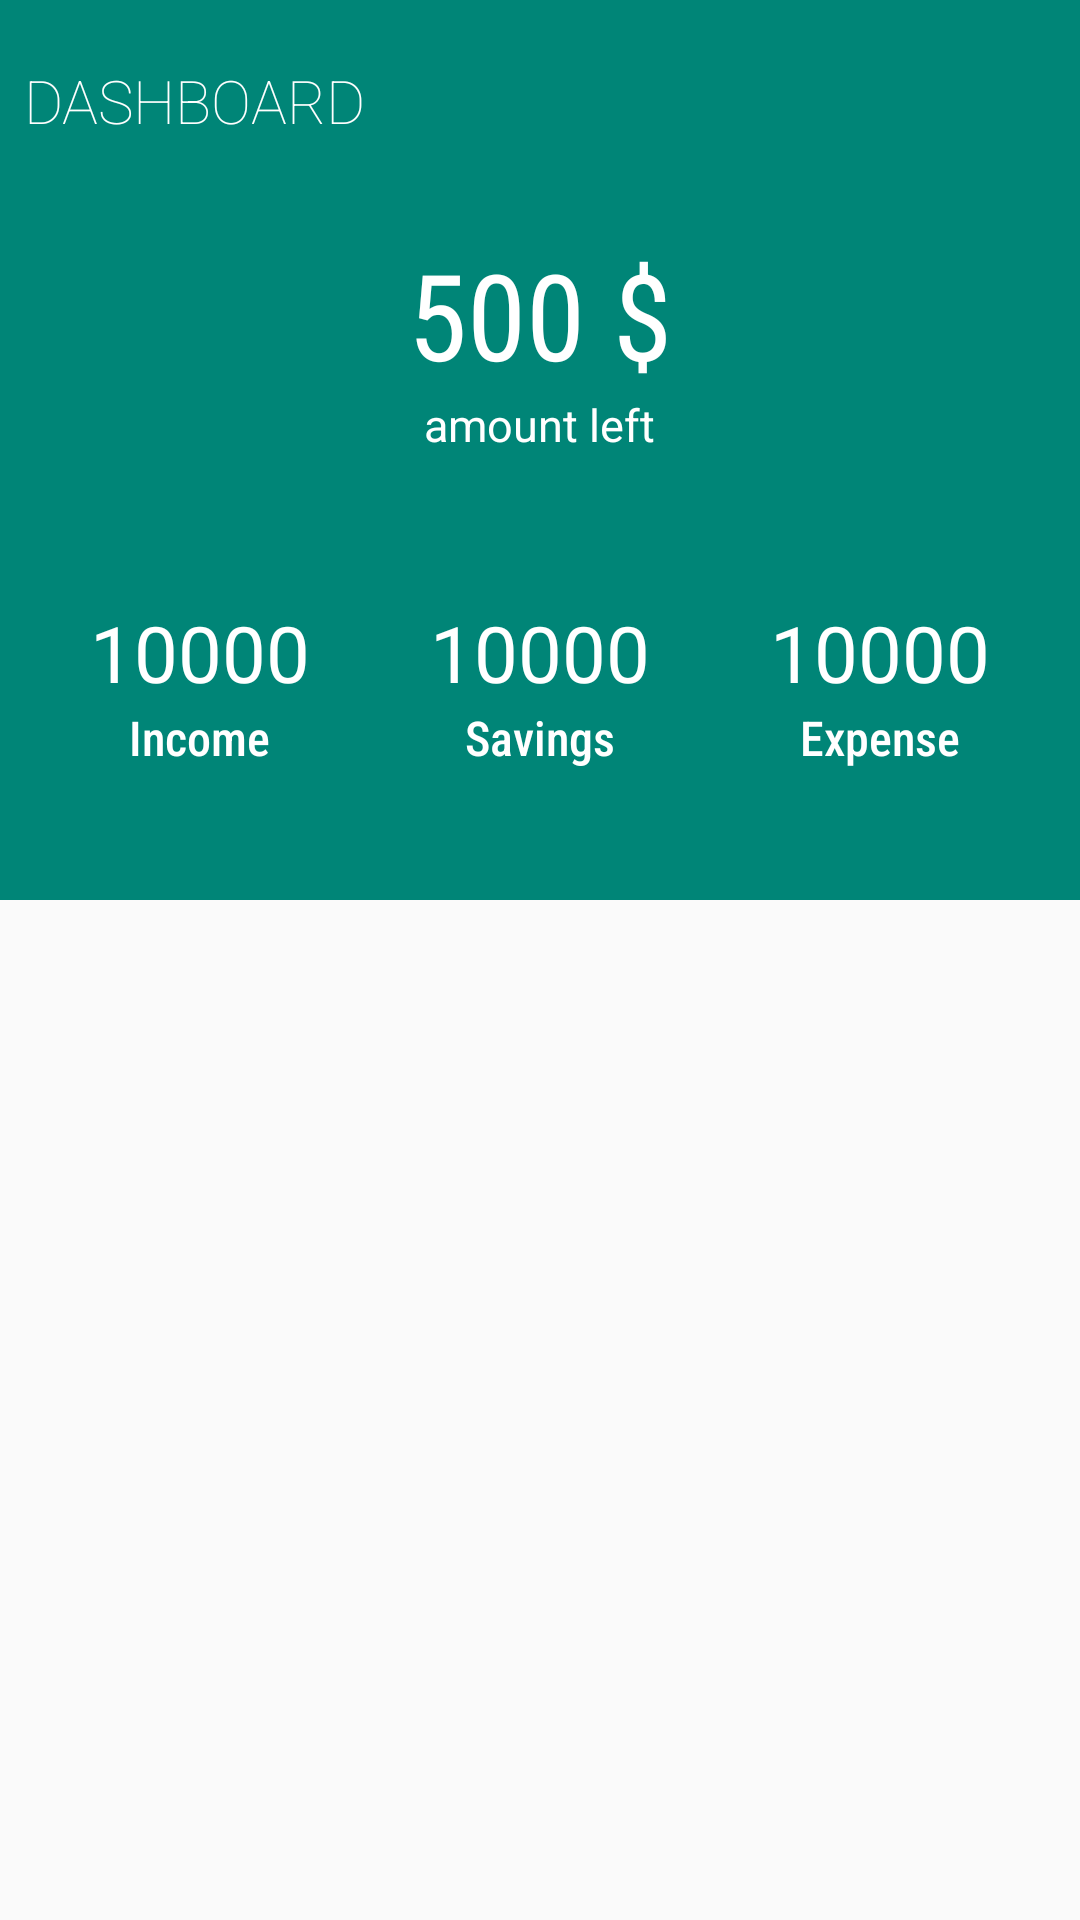

Reconstruct the res/layout file that produces this screen, plus the resources it refers to.
<!-- AndroidManifest.xml: application theme AppTheme -->
<!-- res/layout/fragment_home.xml -->
<?xml version="1.0" encoding="utf-8"?>
<FrameLayout xmlns:android="http://schemas.android.com/apk/res/android"
             xmlns:tools="http://schemas.android.com/tools"
             android:layout_width="match_parent"
             android:layout_height="match_parent"
             xmlns:app="http://schemas.android.com/apk/res-auto"
             tools:context=".Home">

    


   <RelativeLayout
           android:layout_width="match_parent"
           android:layout_height="match_parent">

       <View android:layout_width="match_parent"
             android:layout_height="300dp"
             android:id="@+id/dashview"
             android:background="@color/colorPrimary"
             app:layout_constraintTop_toTopOf="parent"
             app:layout_constraintEnd_toEndOf="parent"
             android:layout_marginStart="0dp"

       />


       <TextView android:layout_width="wrap_content"
                 android:layout_height="wrap_content"
                 android:id="@+id/dash"
                 android:fontFamily="sans-serif-thin"
                 android:text="DASHBOARD"
                 android:textSize="20sp"
                 android:layout_marginTop="20dp"
                 android:layout_marginStart="8dp"
                 android:layout_marginEnd="8dp"
                 android:textColor="@color/colorWhite"
       />
       <View
               android:layout_width="match_parent"
               android:layout_below="@id/dash"
               android:layout_height="1dp"
               android:visibility="invisible"
               android:id="@+id/divider"
               android:background="@android:color/darker_gray"/>

       <TextView android:layout_width="wrap_content"
                 android:layout_height="wrap_content"
                 android:layout_centerHorizontal="true"
                 android:layout_below="@id/divider"
                 android:layout_marginTop="30dp"
                 android:textSize="40sp"
                 android:id="@+id/amountleft"
                 android:fontFamily="sans-serif-condensed"
                 android:textColor="@color/colorWhite"
                 android:text="500 $"
       />
       <TextView android:layout_width="wrap_content"
                 android:layout_height="wrap_content"
                 android:layout_below="@id/amountleft"
                 android:layout_centerHorizontal="true"
                 android:textColor="@color/colorWhite"
                 android:textSize="15sp"
                 android:text="amount left"
       />
       <ImageView android:layout_width="wrap_content"
                  android:layout_height="wrap_content"
                  android:layout_marginTop="100dp"
                  android:layout_marginLeft="20dp"
                  android:layout_toRightOf="@id/amountleft"
                  android:src="@drawable/ic_trending_down_black_24dp"
                  />

       <LinearLayout
               android:layout_width="wrap_content"
               android:layout_height="wrap_content"
               android:layout_marginTop="200dp"
               android:layout_marginStart="30dp"
               android:id="@+id/income"
                android:orientation="vertical"
               android:background="@color/colorPrimary"
       >
           <TextView android:layout_width="wrap_content"
                     android:layout_height="wrap_content"
                     android:textColor="@color/colorWhite"
                     android:layout_gravity="center_horizontal"
                     android:text="10000"
                     android:textSize="26dp"
                     android:maxLines="1"
           />
           <TextView android:layout_width="wrap_content"
                     android:layout_height="wrap_content"
                     android:fontFamily="sans-serif-condensed-medium"
                     android:layout_gravity="center_horizontal"
                     android:textColor="@color/colorWhite"
                     android:text="Income"
                     android:textSize="16dp"
                     android:maxLines="1"
           />

       </LinearLayout>

       <LinearLayout
               android:layout_width="wrap_content"
               android:layout_height="wrap_content"
               android:layout_marginTop="200dp"
               android:layout_toRightOf="@id/income"
               android:layout_marginStart="40dp"
               android:id="@+id/savings"
               android:orientation="vertical"
               android:background="@color/colorPrimary"
       >
           <TextView android:layout_width="wrap_content"
                     android:layout_height="wrap_content"
                     android:textColor="@color/colorWhite"
                     android:layout_gravity="center_horizontal"
                     android:text="10000"
                     android:textSize="26dp"
                     android:maxLines="1"
           />
           <TextView android:layout_width="wrap_content"
                     android:layout_height="wrap_content"
                     android:fontFamily="sans-serif-condensed-medium"
                     android:layout_gravity="center_horizontal"
                     android:textColor="@color/colorWhite"
                     android:text="Savings"
                     android:textSize="16dp"
                     android:maxLines="1"
           />

       </LinearLayout>



       <LinearLayout
               android:layout_width="wrap_content"
               android:layout_height="wrap_content"
               android:layout_marginTop="200dp"
               android:gravity="end"
               android:layout_marginStart="40dp"
               android:id="@+id/expense"
               android:layout_toRightOf="@id/savings"
               android:orientation="vertical"
               android:background="@color/colorPrimary"
       >
           <TextView android:layout_width="wrap_content"
                     android:layout_height="wrap_content"
                     android:textColor="@color/colorWhite"
                     android:layout_gravity="center_horizontal"
                     android:text="10000"
                     android:textSize="26dp"
                     android:maxLines="1"
           />
           <TextView android:layout_width="wrap_content"
                     android:layout_height="wrap_content"
                     android:fontFamily="sans-serif-condensed-medium"
                     android:layout_gravity="center_horizontal"
                     android:textColor="@color/colorWhite"
                     android:text="Expense"
                     android:textSize="16dp"
                     android:maxLines="1"
           />

       </LinearLayout>



       <androidx.core.widget.NestedScrollView
               android:layout_width="match_parent"
               android:layout_below="@+id/dashview"
               android:layout_height="wrap_content">


       </androidx.core.widget.NestedScrollView>

   </RelativeLayout>




</FrameLayout>
<!-- resources referenced by this layout -->
<resources>
  <color name="colorPrimary">#008577</color>
  <color name="colorWhite">#ffff</color>
  <style name="AppTheme" parent="Theme.AppCompat.Light.NoActionBar">
          
          <item name="colorPrimary">@color/colorPrimary</item>
          <item name="colorPrimaryDark">@color/colorPrimaryDark</item>
          <item name="colorAccent">@color/colorAccent</item>
      </style>
  <color name="colorPrimaryDark">#00574B</color>
  <color name="colorAccent">#D81B60</color>
</resources>
